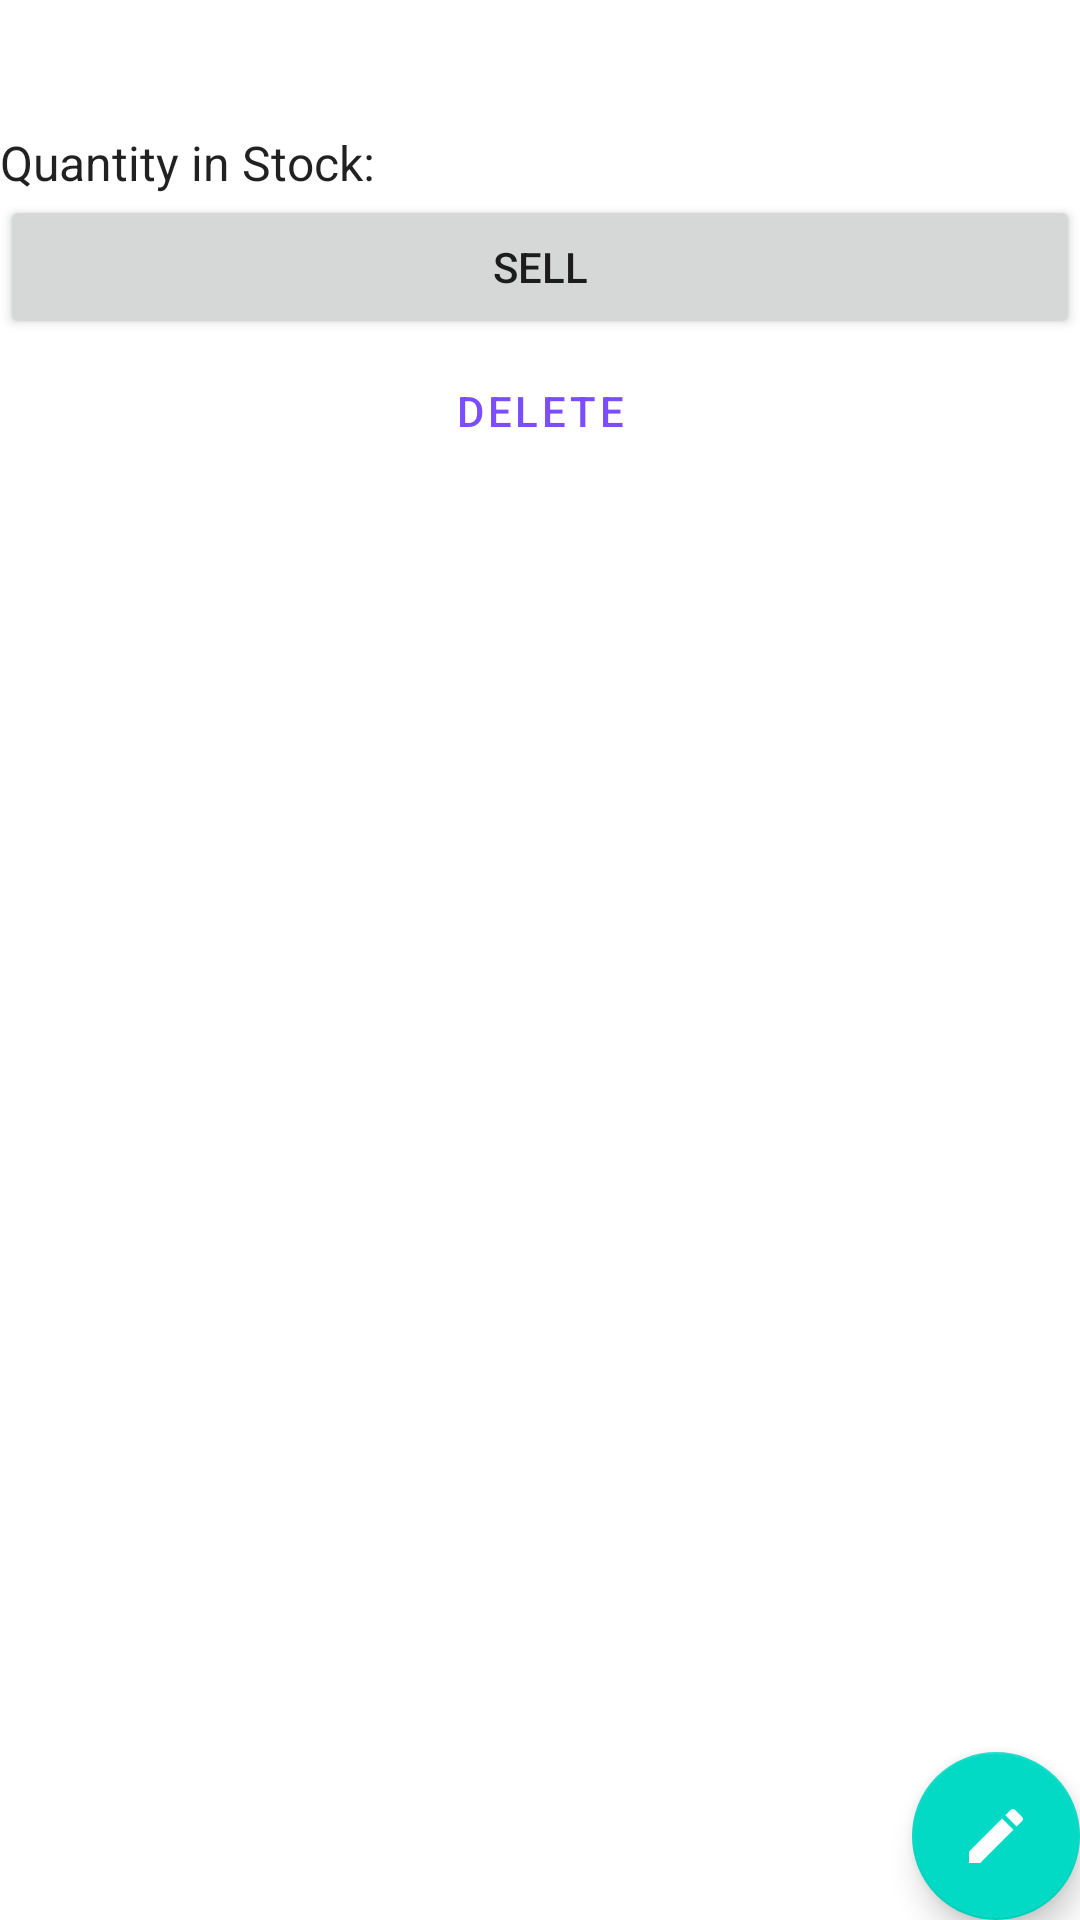

This screen was rendered from an Android layout file. Write that file and the resources it references.
<!-- AndroidManifest.xml: application theme Theme.Inventario -->
<!-- res/layout/fragment_item_detail.xml -->
<?xml version="1.0" encoding="utf-8"?>
<androidx.constraintlayout.widget.ConstraintLayout
    xmlns:android="http://schemas.android.com/apk/res/android"
    xmlns:app="http://schemas.android.com/apk/res-auto"
    xmlns:tools="http://schemas.android.com/tools"
    android:layout_width="match_parent"
    android:layout_height="match_parent"
    android:layout_margin="@dimen/margin"
    tools:context=".ui.ItemDetailFragment">

    <TextView
        android:id="@+id/item_name"
        style="@style/Widget.Inventario.TextView"
        android:layout_width="wrap_content"
        app:layout_constraintStart_toStartOf="parent"
        app:layout_constraintTop_toTopOf="parent"
        tools:text="Screwdrivers" />

    <TextView
        android:id="@+id/item_price"
        style="@style/Widget.Inventario.TextView"
        android:layout_width="wrap_content"
        android:layout_marginTop="@dimen/margin"
        app:layout_constraintStart_toStartOf="parent"
        app:layout_constraintTop_toBottomOf="@+id/item_name"
        tools:text="$5.50" />

    <TextView
        android:id="@+id/item_count_label"
        style="@style/Widget.Inventario.TextView"
        android:layout_width="wrap_content"
        android:text="@string/quantity"
        app:layout_constraintBaseline_toBaselineOf="@+id/item_count"
        app:layout_constraintEnd_toStartOf="@+id/item_count"
        app:layout_constraintHorizontal_bias="0.5"
        app:layout_constraintStart_toStartOf="parent" />

    <TextView
        android:id="@+id/item_count"
        style="@style/Widget.Inventario.TextView"
        android:layout_width="0dp"
        android:layout_marginStart="@dimen/margin_between_elements"
        android:layout_marginTop="@dimen/margin"
        app:layout_constraintEnd_toEndOf="parent"
        app:layout_constraintStart_toEndOf="@+id/item_count_label"
        app:layout_constraintTop_toBottomOf="@+id/item_price"
        tools:text="5" />

    <Button
        android:id="@+id/sell_item"
        android:layout_width="0dp"
        android:layout_height="wrap_content"
        android:layout_marginTop="@dimen/margin"
        android:text="@string/sell"
        app:layout_constraintBottom_toTopOf="@+id/delete_item"
        app:layout_constraintEnd_toEndOf="parent"
        app:layout_constraintStart_toStartOf="parent"
        app:layout_constraintTop_toBottomOf="@+id/item_count" />

    <Button
        android:id="@+id/delete_item"
        style="?attr/materialButtonOutlinedStyle"
        android:layout_width="0dp"
        android:layout_height="wrap_content"
        android:layout_marginTop="@dimen/margin"
        android:text="@string/delete"
        android:textColor="#7C4DFF"
        app:layout_constraintEnd_toEndOf="parent"
        app:layout_constraintStart_toStartOf="parent"
        app:layout_constraintTop_toBottomOf="@id/sell_item" />

    <com.google.android.material.floatingactionbutton.FloatingActionButton
        android:id="@+id/edit_item"
        android:layout_width="wrap_content"
        android:layout_height="wrap_content"
        android:layout_marginEnd="@dimen/margin_between_elements"
        android:layout_marginBottom="@dimen/margin_between_elements"
        android:contentDescription="@null"
        android:src="@drawable/ic_edit"
        app:layout_constraintBottom_toBottomOf="parent"
        app:layout_constraintEnd_toEndOf="parent"
        app:tint="@android:color/white"
        tools:ignore="SpeakableTextPresentCheck,ImageContrastCheck" />

</androidx.constraintlayout.widget.ConstraintLayout>
<!-- resources referenced by this layout -->
<resources>
  <!-- drawable ic_edit (drawable) -->
  <vector xmlns:android="http://schemas.android.com/apk/res/android"
  android:width="24dp"
  android:height="24dp"
  android:tint="#FFFFFF"
  android:viewportWidth="24"
  android:viewportHeight="24">
  <path
      android:fillColor="@android:color/white"
      android:pathData="M3,17.25V21h3.75L17.81,9.94l-3.75,-3.75L3,17.25zM20.71,7.04c0.39,-0.39 0.39,-1.02 0,-1.41l-2.34,-2.34c-0.39,-0.39 -1.02,-0.39 -1.41,0l-1.83,1.83 3.75,3.75 1.83,-1.83z" />
  </vector>
  <string name="delete">Delete</string>
  <string name="quantity">Quantity in Stock:</string>
  <string name="sell">Sell</string>
  <style name="Widget.Inventario.TextView" parent="Widget.MaterialComponents.TextView">
          <item name="android:textSize">16sp</item>
          <item name="android:layout_height">wrap_content</item>
          <item name="android:textAppearance">@style/TextAppearance.AppCompat.Body1</item>
      </style>
  <style name="Theme.Inventario" parent="Theme.MaterialComponents.DayNight.DarkActionBar">
          
          <item name="colorPrimary">@color/purple_200</item>
          <item name="colorPrimaryVariant">@color/purple_700</item>
          <item name="colorOnPrimary">@color/black</item>
          
          <item name="colorSecondary">@color/teal_200</item>
          <item name="colorSecondaryVariant">@color/teal_200</item>
          <item name="colorOnSecondary">@color/black</item>
          
          <item name="android:statusBarColor">?attr/colorPrimaryVariant</item>
          
  
          <item name="textInputStyle">@style/Widget.Inventario.TextInputLayout.OutlinedBox</item>
      </style>
  <style name="Widget.Inventario.TextInputLayout.OutlinedBox" parent="Widget.MaterialComponents.TextInputLayout.OutlinedBox">
          <item name="boxStrokeErrorColor">@color/red_700</item>
          <item name="errorIconTint">@color/red_700</item>
          <item name="errorTextColor">@color/red_700</item>
          <item name="errorIconDrawable">@android:drawable/stat_notify_error</item>
          <item name="helperTextTextAppearance">@style/TextAppearance.MaterialComponents.Subtitle1
          </item>
      </style>
  <!-- not gathered from this repository: default colours our renderer supplied (Android Studio template values) -->
  <color name="purple_200">#FFBB86FC</color>
  <color name="purple_700">#FF3700B3</color>
  <color name="teal_200">#FF03DAC5</color>
  <color name="black">#FF000000</color>
</resources>
